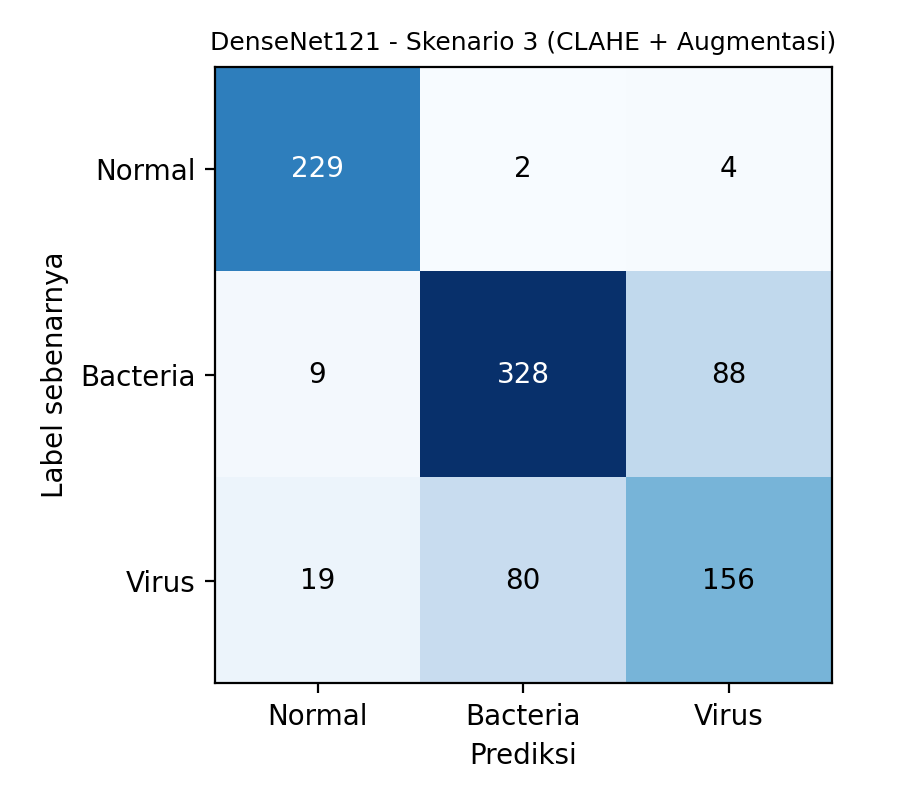

The data file committed next to this chart (first rows):
, Normal, Bacteria, Virus
Normal, 229, 2, 4
Bacteria, 9, 328, 88
Virus, 19, 80, 156
